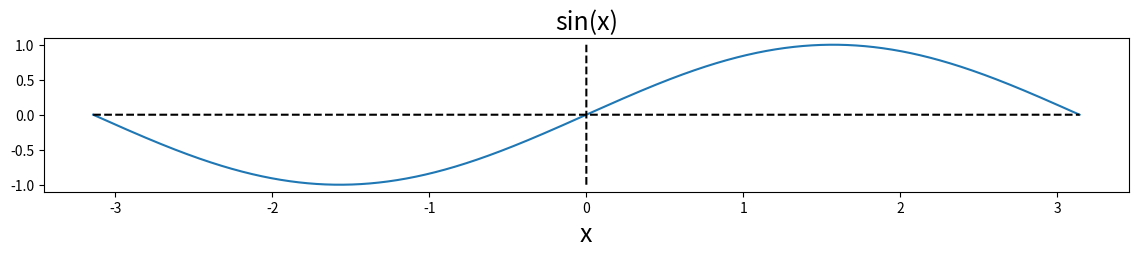
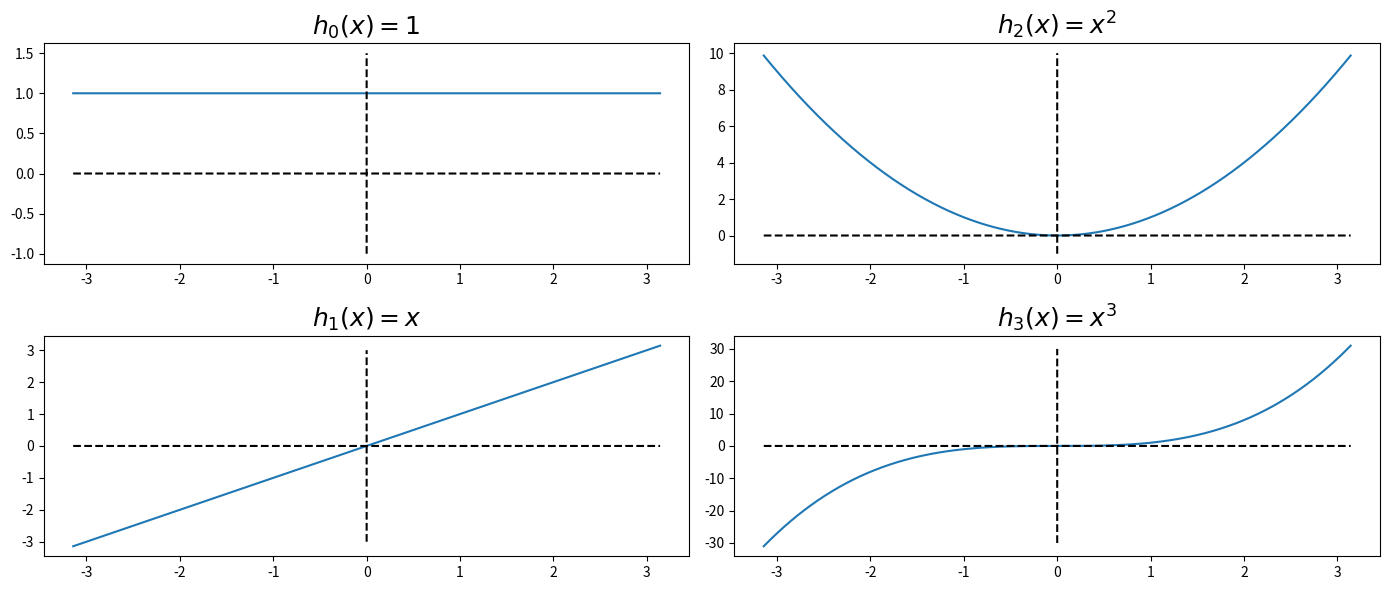
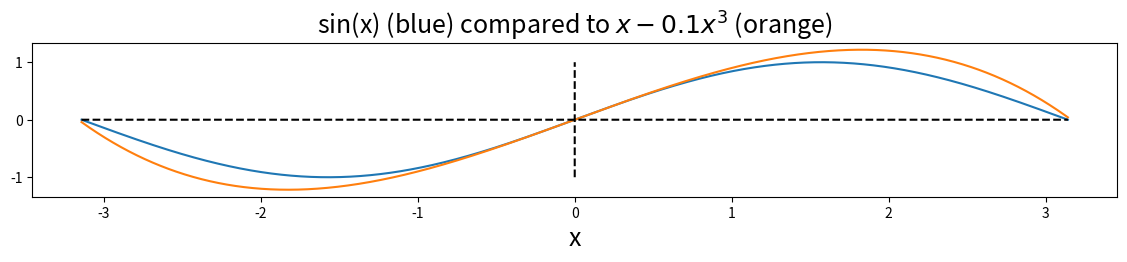
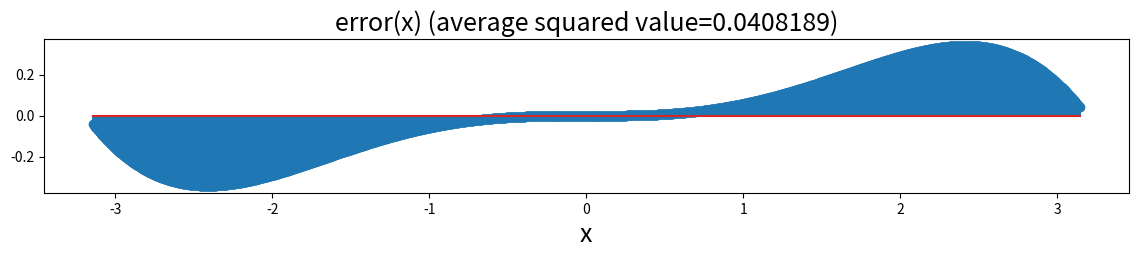
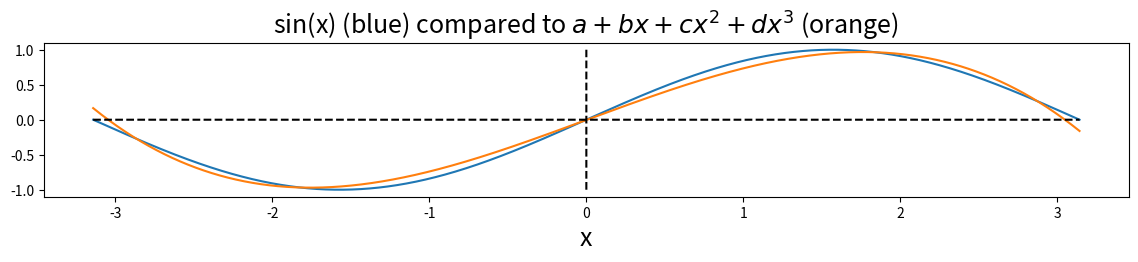

Write Python code to recreate these figures, in order.
# On Colab, numpy and matplotlib are already installed - nothing to do here.

import numpy as np
import matplotlib.pyplot as plt

x = np.linspace(-np.pi, np.pi, 2000)
y = np.sin(x)
fig = plt.figure(figsize=(14,2))
ax = fig.subplots(1)
ax.plot(x,y,'-',x,np.zeros(len(x)),'k--',(-1e-6,1e-6),(-1,1),'k--')
ax.set_title('sin(x)',fontsize=18)
ax.set_xlabel('x',fontsize=18)

h0 = np.ones(len(x))
h1 = x
h2 = x**2
h3 = x**3
fig = plt.figure(figsize=(14,6),layout='tight')
axs = fig.subplots(2,2)
axs[0,0].plot(x,h0,'-',x,np.zeros(len(x)),'k--',(-1e-6,1e-6),(-1,1.5),'k--')
axs[0,0].set_title('$h_0(x)=1$',fontsize=18)
axs[1,0].plot(x,h1,'-',x,np.zeros(len(x)),'k--',(-1e-6,1e-6),(-3,3),'k--')
axs[1,0].set_title('$h_1(x)=x$',fontsize=18)
axs[0,1].plot(x,h2,'-',x,np.zeros(len(x)),'k--',(-1e-6,1e-6),(-1,10),'k--')
axs[0,1].set_title('$h_2(x)=x^2$',fontsize=18)
axs[1,1].plot(x,h3,'-',x,np.zeros(len(x)),'k--',(-1e-6,1e-6),(-30,30),'k--')
axs[1,1].set_title('$h_3(x)=x^3$',fontsize=18)

f = h1 - 0.1*h3

fig = plt.figure(figsize=(14,2))
ax = fig.subplots(1)
ax.plot(x,y,'-',x,f,'-',x,np.zeros(len(x)),'k--',(-1e-6,1e-6),(-1,1),'k--')
ax.set_title('sin(x) (blue) compared to $x-0.1x^3$ (orange)',fontsize=18)
ax.set_xlabel('x',fontsize=18)

error = f - y
MSE = np.average(error**2)

fig = plt.figure(figsize=(14,2))
ax = fig.subplots(1)
ax.stem(x,error)
ax.set_title('error(x) (average squared value=%g)'%(MSE),fontsize=18)
ax.set_xlabel('x',fontsize=18)

N = len(x)
dLda = np.sum((2/N) * error * 1)
print('dL/da = %g'%(dLda))
dLdb = np.sum((2/N) * error * x)
print('dL/db = %g'%(dLdb))
dLdc = np.sum((2/N) * error * x**2)
print('dL/dc = %g'%(dLdc))
dLdd = np.sum((2/N) * error * x**3)
print('dL/dd = %g'%(dLdd))

import numpy as np

def sigma(z):
    '''
    Compute the logistic sigmoid, 1/(1+exp(-z)), for a real number z or numpy array.
    Please use this function as the logistic sigmoid in the gradient function!

    @param:
    z (float) - any real number or numpy array

    @return:
    p (float) - real number between 0 and 1, or numpy array, containing sigma(z)
    '''
    return 1/(1+np.exp(-z))

def initialize(data, dim):
    '''
    Initialize embeddings for all distinct words in the input data.
    Most of the dimensions will be zero-mean unit-variance Gaussian random variables.
    In order to make debugging easier, however, we will assign special geometric values
    to the first two dimensions of the embedding:

    (1) Find out how many distinct words there are.
    (2) Choose that many locations uniformly spaced on a unit circle in the first two dimensions.
    (3) Put the words into those spots in the same order that they occur in the data.

    Thus if data[0] and data[1] are different words, you should have

    embedding[data[0]] = np.array([np.cos(0), np.sin(0), random, random, random, ...])
    embedding[data[1]] = np.array([np.cos(2*np.pi/N), np.sin(2*np.pi/N), random, random, random, ...])
    
    ... and so on, where N is the number of distinct words, and each random element is
    a Gaussian random variable with mean=0 and standard deviation=1.
    
    @param:
    data (list) - list of words in the input text, split on whitespace
    dim (int) - dimension of the learned embeddings

    @return:
    embedding - dict mapping from words (strings) to numpy arrays of dimension=dim.
    '''
    raise NotImplementedError("you need to write this!")

def gradient(embedding, data, t, d=2, k=10):
    '''
    Calculate gradient of the skipgram NCE loss with respect to the embedding of data[t]
    
    @param:
    embedding - dict mapping from words (strings) to numpy arrays.
    data (list) - list of words in the input text, split on whitespace
    t (int) - data index of word with respect to which you want the gradient
    d (int) - choose context words from t-d through t+d, not including t
    k (int) - compare each context word to k words chosen uniformly at random from the data

    @return:
    g (numpy array) - loss gradients with respect to embedding of data[t]
    '''
    raise NotImplementedError("You need to write this!")

def sgd(embedding, data, learning_rate, num_iters, d=2, k=10):
    '''
    Perform num_iters steps of stochastic gradient descent.

    @param:
    embedding - dict mapping from words (strings) to numpy arrays.
    data (list) - list of words in the input text, split on whitespace
    learning_rate (scalar) - scale the negative gradient by this amount at each step
    num_iters (int) - the number of iterations to perform
    d (int) - context width hyperparameter for gradient computation
    k (int) - noise sample size hyperparameter for gradient computation
    
    @return:
    embedding - the updated embeddings
    '''
    raise NotImplementedError("You need to write this!")
    

# -*- coding: utf-8 -*-
import numpy as np
import math

# Create random input and output data
x = np.linspace(-math.pi, math.pi, 2000)
y = np.sin(x)

# Randomly initialize weights
a = np.random.randn()
b = np.random.randn()
c = np.random.randn()
d = np.random.randn()

learning_rate = 0.002
for t in range(2000):
    # Forward pass: compute predicted y
    # y = a + b x + c x^2 + d x^3
    y_pred = a + b * x + c * x ** 2 + d * x ** 3

    # Compute and print loss
    loss = np.average(np.square(y_pred - y))
    if t % 100 == 0:
        print(t, loss)

    # Backprop to compute gradients of a, b, c, d with respect to loss
    grad_y_pred = 2.0 * (y_pred - y) / 2000
    grad_a = grad_y_pred.sum()
    grad_b = (grad_y_pred * x).sum()
    grad_c = (grad_y_pred * x ** 2).sum()
    grad_d = (grad_y_pred * x ** 3).sum()

    # Update weights
    a -= learning_rate * grad_a
    b -= learning_rate * grad_b
    c -= learning_rate * grad_c
    d -= learning_rate * grad_d

print(f'Result: y = {a} + {b} x + {c} x^2 + {d} x^3')

fig = plt.figure(figsize=(14,2))
ax = fig.subplots(1)
ax.plot(x,y,'-',x,y_pred,'-',x,np.zeros(len(x)),'k--',(-1e-6,1e-6),(-1,1),'k--')
ax.set_title('sin(x) (blue) compared to $a+bx+cx^2+dx^3$ (orange)',fontsize=18)
ax.set_xlabel('x',fontsize=18)

# -*- coding: utf-8 -*-
import numpy as np
import math

# Create random input and output data
x = np.linspace(-math.pi, math.pi, 2000)
y = np.sin(x)

# Randomly initialize weights
a = np.random.randn()
b = np.random.randn()
c = np.random.randn()
d = np.random.randn()

learning_rate = 0.002
batch_size = 100  # M = batch size

for t in range(40000):
    which_tokens = np.random.randint(low=0, high=1999, size=batch_size)
        
    # Forward pass: compute predicted y
    # y = a + b x + c x^2 + d x^3
    y_pred = a + b * x[which_tokens] + c * x[which_tokens] ** 2 + d * x[which_tokens] ** 3

    # Compute and print loss
    loss = np.average(np.square(y_pred - y[which_tokens]))
    if t % 2000 == 0:
        print(t, loss)

    # Backprop to compute gradients of a, b, c, d with respect to loss
    grad_y_pred = 2.0 * (y_pred - y[which_tokens]) / batch_size
    grad_a = grad_y_pred.sum()
    grad_b = (grad_y_pred * x[which_tokens]).sum()
    grad_c = (grad_y_pred * x[which_tokens] ** 2).sum()
    grad_d = (grad_y_pred * x[which_tokens] ** 3).sum()

    # Update weights
    a -= learning_rate * grad_a
    b -= learning_rate * grad_b
    c -= learning_rate * grad_c
    d -= learning_rate * grad_d

print(f'Result: y = {a} + {b} x + {c} x^2 + {d} x^3')
